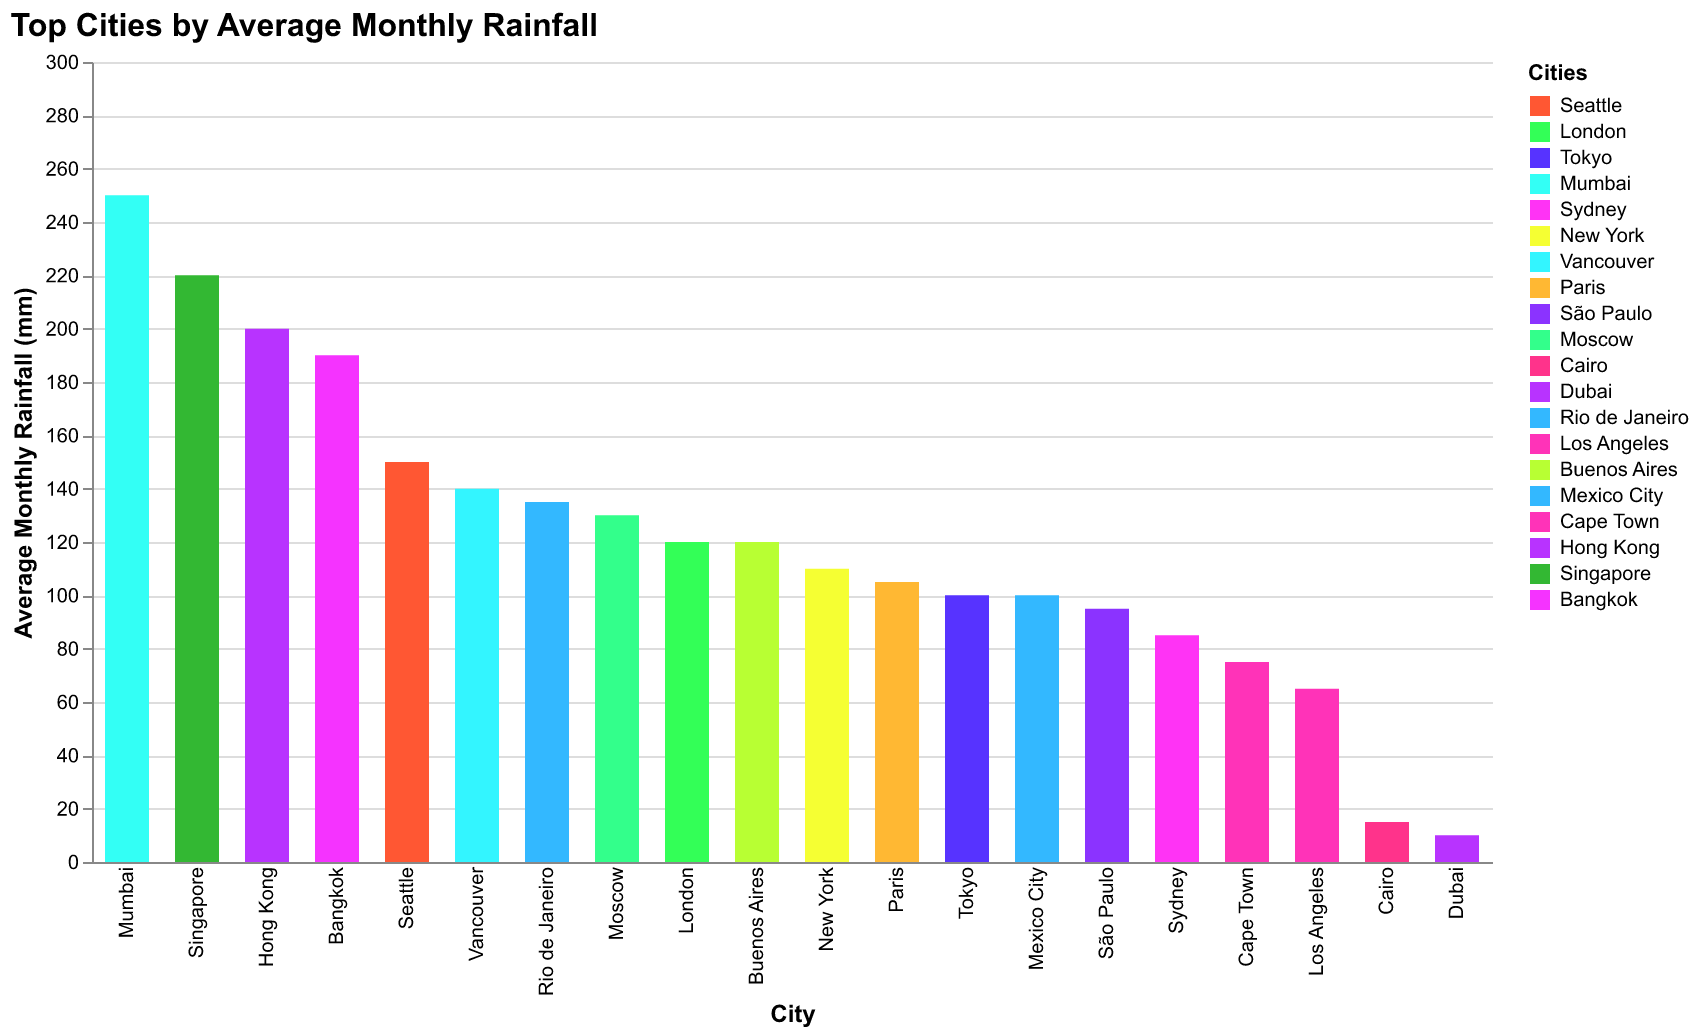

Values plotted in this chart, from the file beside it:
City, Rainfall
Seattle, 150
London, 120
Tokyo, 100
Mumbai, 250
Sydney, 85
New York, 110
Vancouver, 140
Paris, 105
São Paulo, 95
Moscow, 130
Cairo, 15
Dubai, 10
Rio de Janeiro, 135
Los Angeles, 65
Buenos Aires, 120
Mexico City, 100
Cape Town, 75
Hong Kong, 200
Singapore, 220
Bangkok, 190
